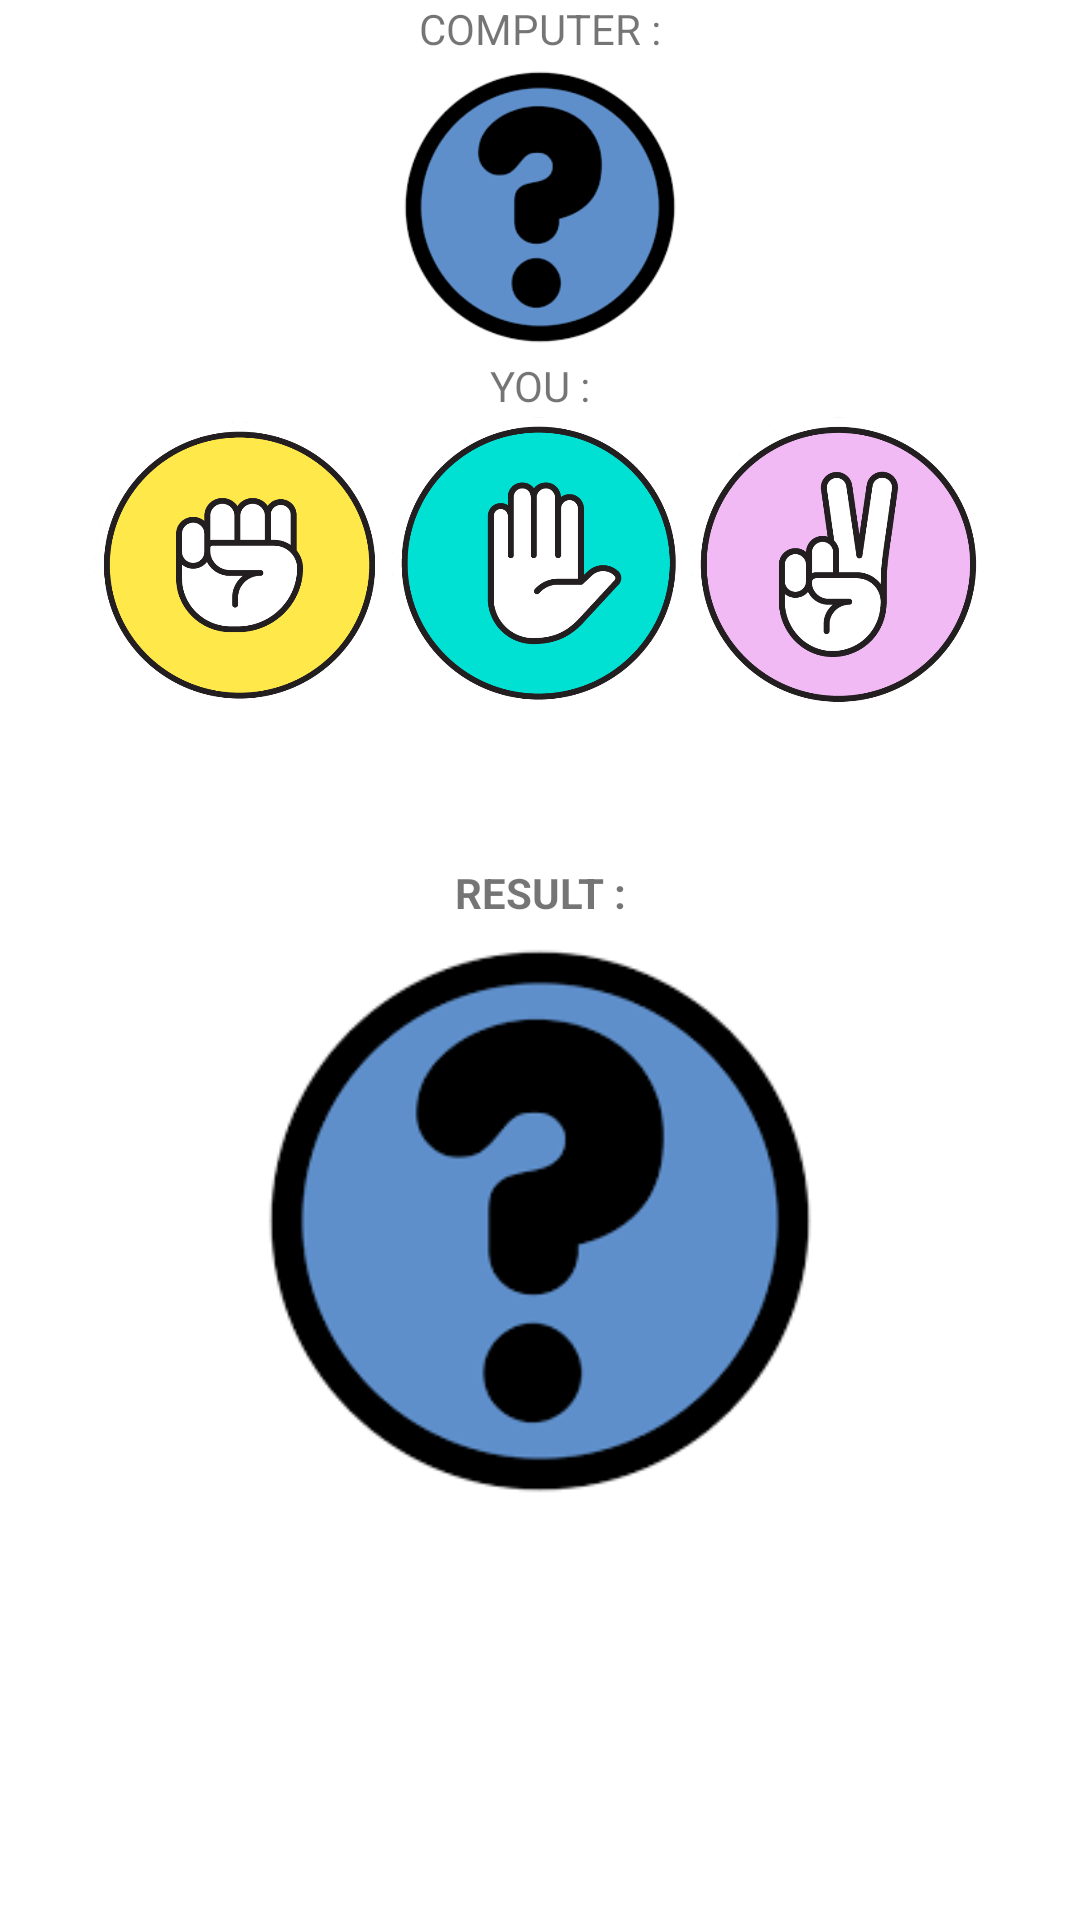

The Android layout XML behind this screen, and the referenced resources:
<!-- AndroidManifest.xml: application theme Theme.AndroidDasarKotlin -->
<!-- res/layout/game.xml -->
<?xml version="1.0" encoding="utf-8"?>
<LinearLayout xmlns:android="http://schemas.android.com/apk/res/android"
    android:orientation="vertical"
    android:layout_width="match_parent"
    android:layout_gravity="center_vertical"
    android:layout_height="wrap_content">

    <TextView
        android:layout_width="match_parent"
        android:layout_height="wrap_content"
        android:text="@string/nameComputer"
        android:textAlignment="center"
        android:id="@+id/comp"/>

    <ImageView
        android:layout_width="100dp"
        android:layout_height="100dp"
        android:src="@drawable/question"
        android:layout_gravity="center"
        android:id="@+id/imgComp"/>

    <TextView
        android:layout_width="match_parent"
        android:layout_height="wrap_content"
        android:text="@string/namePlayer"
        android:textAlignment="center"/>


    <include layout="@layout/gamelogic"/>

    <TextView
        android:layout_width="match_parent"
        android:layout_height="wrap_content"
        android:text="@string/result"
        android:textAlignment="center"
        android:layout_marginTop="50dp"
        android:textStyle="bold"/>

    <ImageView
        android:layout_width="200dp"
        android:layout_height="200dp"
        android:src="@drawable/question"
        android:layout_gravity="center"
        android:id="@+id/imgResult"/>


</LinearLayout>
<!-- res/layout/gamelogic.xml (included above) -->
<?xml version="1.0" encoding="utf-8"?>
<LinearLayout xmlns:android="http://schemas.android.com/apk/res/android"
    android:orientation="horizontal"
    android:layout_width="wrap_content"
    android:layout_gravity="center_horizontal|center"
    android:layout_height="wrap_content">

    <ImageButton
        android:layout_width="100dp"
        android:layout_height="100dp"
        android:background="@drawable/rock"
        android:id="@+id/btnRock"/>

    <ImageButton
        android:layout_width="100dp"
        android:layout_height="100dp"
        android:background="@drawable/paper"
        android:id="@+id/btnPaper"/>

    <ImageButton
        android:layout_width="100dp"
        android:layout_height="100dp"
        android:background="@drawable/scisssors"
        android:id="@+id/btnScissors"/>

</LinearLayout>
<!-- resources referenced by this layout -->
<resources>
  <!-- drawable paper: png bitmap (drawable, 37737 bytes) -->
  <!-- drawable question: png bitmap (drawable, 3915 bytes) -->
  <!-- drawable rock: png bitmap (drawable, 38549 bytes) -->
  <!-- drawable scisssors: png bitmap (drawable, 40204 bytes) -->
  <string name="nameComputer">COMPUTER :</string>
  <string name="namePlayer">YOU :</string>
  <string name="result">RESULT :</string>
  <style name="Theme.AndroidDasarKotlin" parent="Theme.MaterialComponents.DayNight.DarkActionBar">
          
          <item name="colorPrimary">@color/purple_500</item>
          <item name="colorPrimaryVariant">@color/purple_700</item>
          <item name="colorOnPrimary">@color/white</item>
          
          <item name="colorSecondary">@color/teal_200</item>
          <item name="colorSecondaryVariant">@color/teal_700</item>
          <item name="colorOnSecondary">@color/black</item>
          
          <item name="android:statusBarColor" tools:targetApi="l">?attr/colorPrimaryVariant</item>
          
      </style>
  <!-- not gathered from this repository: default colours our renderer supplied (Android Studio template values) -->
  <color name="purple_500">#FF6200EE</color>
  <color name="purple_700">#FF3700B3</color>
  <color name="teal_200">#FF03DAC5</color>
  <color name="teal_700">#FF018786</color>
  <color name="black">#FF000000</color>
  <color name="white">#FFFFFFFF</color>
</resources>
